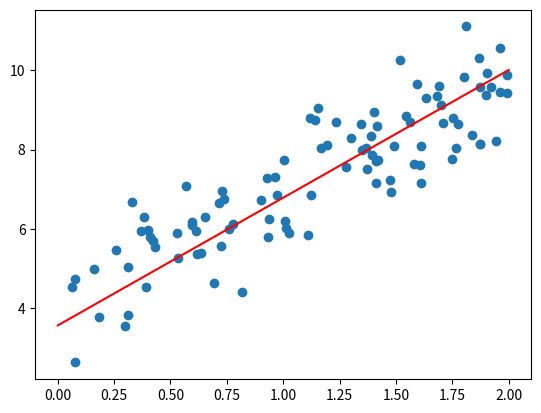

Here is the Python script that generated this plot:
import numpy as np

# 假设方程
def hypoth(Xb,thetas):
    return Xb.dot(thetas)


class LinerRegression(object):
    def __init__(self):
        pass
# 拟合
    def fit(self,X,y,alpha=0.01,accuracy=0.0001):
        self.m = X.shape[0]
        self.n = X.shape[1]
        dimension = self.n + 1
        # 初始化theta
        self.thetas = np.full(dimension, 0.5)
        # 添加偏置
        x_0 = np.full((self.m, 1), 1)
        Xb = np.column_stack((x_0, X))
        # 梯度下降
        count = 1
        while True:
            oldJ = self.costFunc(Xb, y)
            # 同步更新thetas
            temp = np.zeros(self.thetas.shape) #用temp存储中间变量，实现同步更新
            for j in range(dimension):
                sum = 0
                for i in range(self.m):
                    sum += (hypoth(Xb[i,:],self.thetas) - y[i])*Xb[i,j] #求导数梯度
                temp[j] = self.thetas[j] - alpha/self.m*sum #下降
            self.thetas = temp #更新thetas
            newJ = self.costFunc(Xb, y)
            # 梯度下降结束
            if newJ == oldJ or abs(newJ - oldJ) <= accuracy:
                print('*****梯度下降完了*****')
                print('收敛到代价函数值为', newJ)
                print('迭代次数', count)
                print('***********')
                break
            print('迭代第%d次' % count)
            count += 1
            
    # 损失函数
    def costFunc(self,Xb,y):
        cost = 0.0
        for i in range(self.m):
            cost += (hypoth(Xb[i,:], self.thetas) - y[i])**2
        return cost/2/self.m
    
    # 预测值
    def predict(self,X):
        x_0 = np.full((X.shape[0], 1), 1)
        Xb = np.column_stack((x_0, X))
        return hypoth(Xb, self.thetas)

if __name__ == '__main__':
    import matplotlib.pyplot as plt

    X = 2 * np.random.rand(100, 1)
    # y=3x+4 数据
    y = 4 + 3 * X + np.random.randn(100, 1)
    plt.scatter(X,y)
    # 初始化线性回归类
    Line = LinerRegression()
    # 拟合
    Line.fit(X,y)
    # 画拟合直线
    X_new = np.array([[0], [2]])
    y_predict = Line.predict(X_new)
    plt.plot(X_new,y_predict,color='red')
    plt.show()
